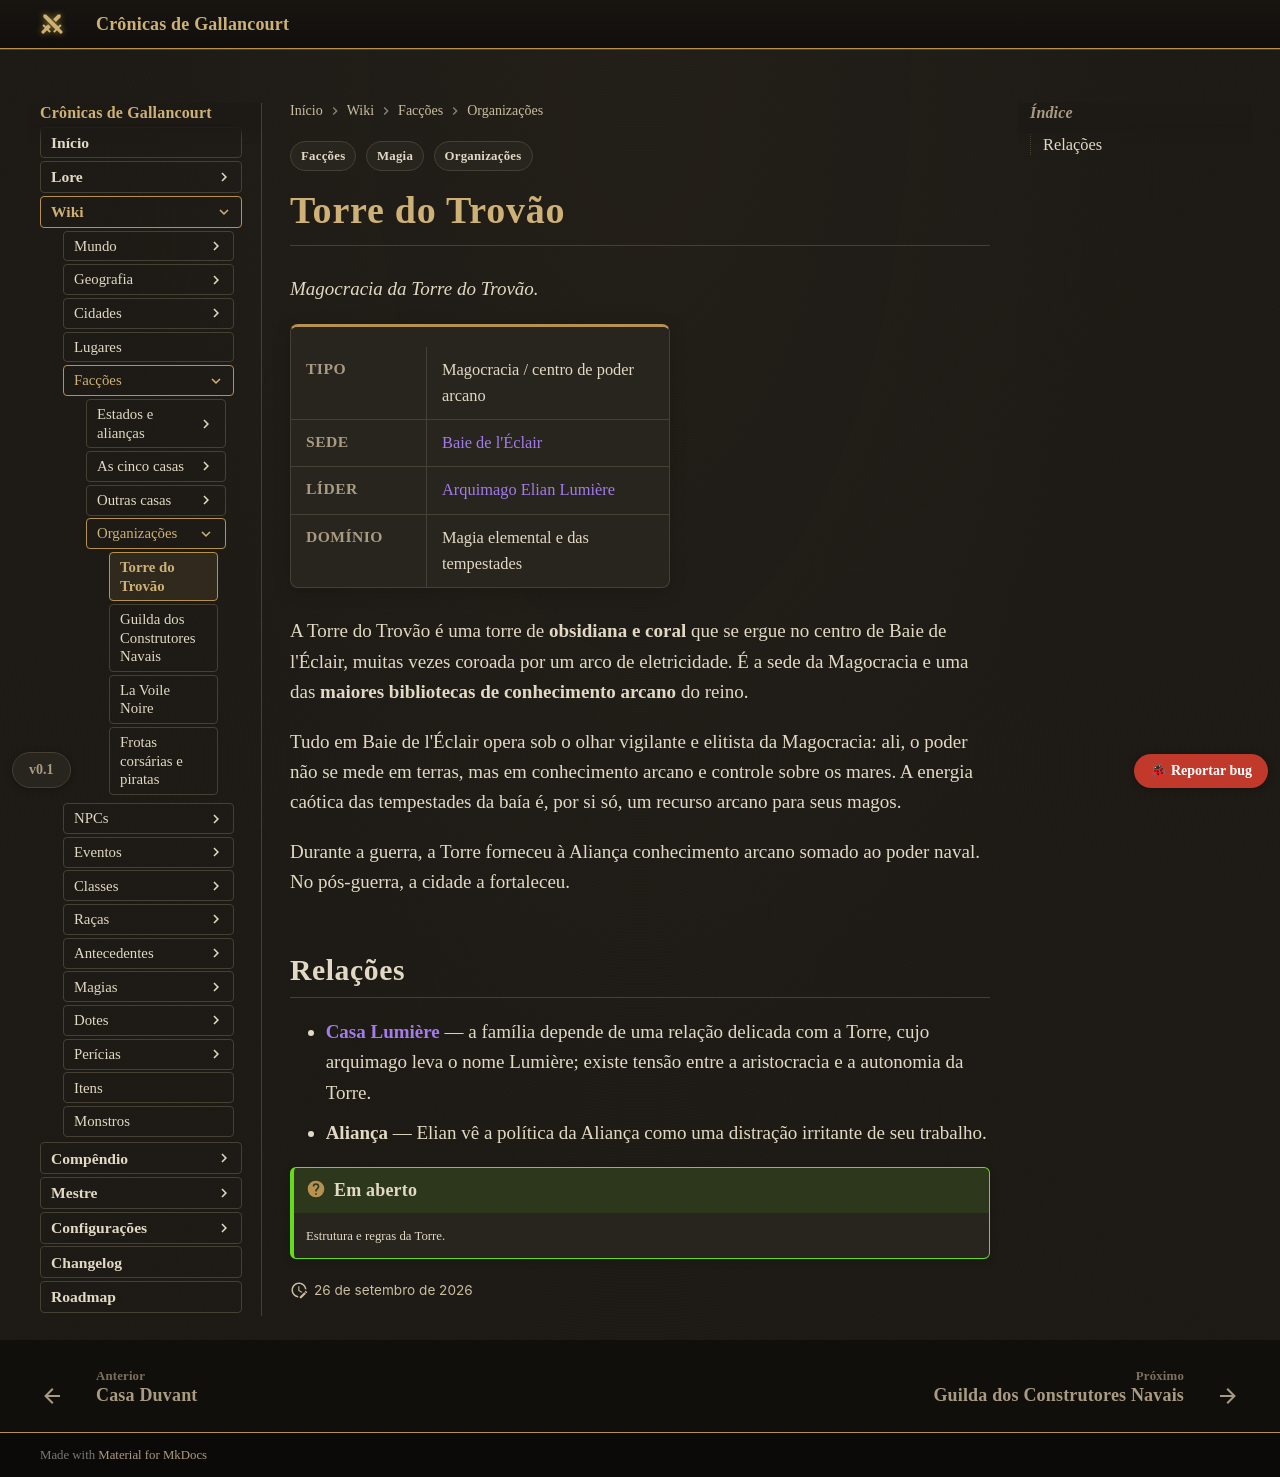

repository: Verayon/Gallancourt-RPG-DnD- · page: faccoes/torre-do-trovao/index.html · generator: mkdocs

---
tags:
  - Facções
  - Organizações
  - Magia
---

# Torre do Trovão

*Magocracia da Torre do Trovão.*

<div class="ficha" markdown>

| | |
|---|---|
| **Tipo** | Magocracia / centro de poder arcano |
| **Sede** | [Baie de l'Éclair](../cidades/baie-de-l-eclair.md) |
| **Líder** | [Arquimago Elian Lumière](../personagens/elian-lumiere.md) |
| **Domínio** | Magia elemental e das tempestades |

</div>

A Torre do Trovão é uma torre de **obsidiana e coral** que se ergue no centro de Baie de
l'Éclair, muitas vezes coroada por um arco de eletricidade. É a sede da Magocracia e uma das
**maiores bibliotecas de conhecimento arcano** do reino.

Tudo em Baie de l'Éclair opera sob o olhar vigilante e elitista da Magocracia: ali, o poder não
se mede em terras, mas em conhecimento arcano e controle sobre os mares. A energia caótica das
tempestades da baía é, por si só, um recurso arcano para seus magos.

Durante a guerra, a Torre forneceu à Aliança conhecimento arcano somado ao poder naval. No
pós-guerra, a cidade a fortaleceu.

## Relações

- **[Casa Lumière](casa-lumiere.md)** — a família depende de uma relação delicada com a Torre, cujo
  arquimago leva o nome Lumière; existe tensão entre a aristocracia e a autonomia da Torre.
- **Aliança** — Elian vê a política da Aliança como uma distração irritante de seu trabalho.

!!! question "Em aberto"
    Estrutura e regras da Torre.
